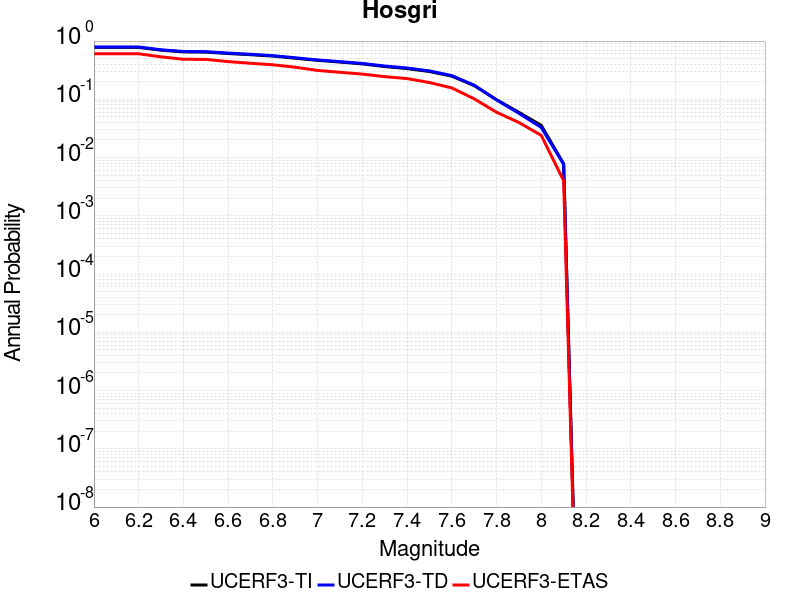

Data behind this chart, as committed beside it:
Magnitude, UCERF3-TI Prob, UCERF3-TD Prob, UCERF3-ETAS Prob
6.0, 0.7779, 0.7906, 0.605
6.1, 0.7779, 0.7906, 0.605
6.2, 0.7779, 0.7906, 0.605
6.3, 0.6975, 0.7085, 0.536
6.4, 0.6514, 0.6622, 0.487
6.5, 0.6464, 0.6572, 0.485
6.6, 0.611, 0.6217, 0.444
6.7, 0.5829, 0.5935, 0.416
6.8, 0.5523, 0.5622, 0.391
6.9, 0.5073, 0.5161, 0.356
7.0, 0.4662, 0.474, 0.313
7.1, 0.4359, 0.4433, 0.291
7.2, 0.4054, 0.413, 0.271
7.3, 0.3649, 0.3729, 0.245
7.4, 0.3367, 0.3445, 0.227
7.5, 0.3001, 0.3073, 0.194
7.6, 0.2496, 0.2555, 0.157
7.7, 0.1719, 0.1749, 0.102
7.8, 0.09841, 0.09776, 0.06
7.9, 0.05981, 0.05752, 0.04
8.0, 0.03568, 0.03284, 0.024
8.1, 0.007813, 0.007676, 0.004
